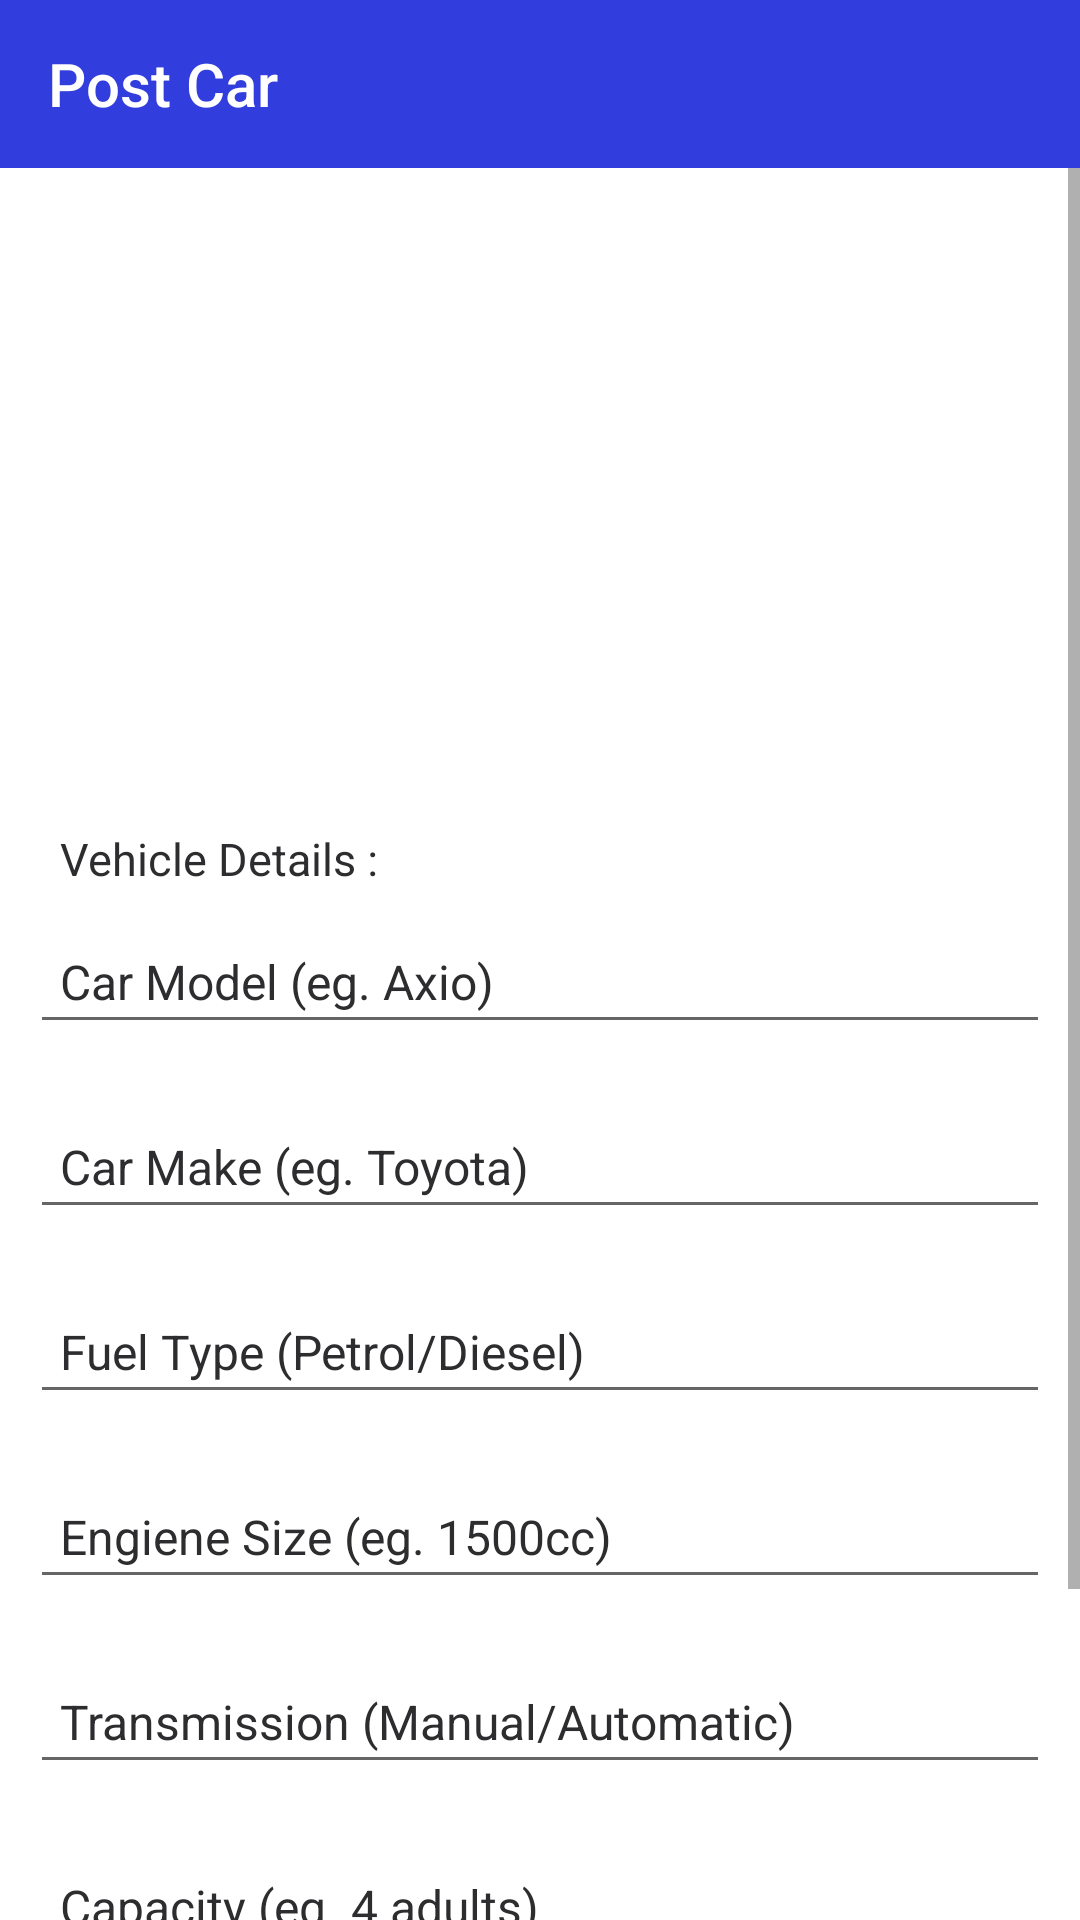

Reconstruct the res/layout file that produces this screen, plus the resources it refers to.
<!-- AndroidManifest.xml: application theme AppTheme -->
<!-- res/layout/activity_post_car.xml -->
<?xml version="1.0" encoding="utf-8"?>
<LinearLayout xmlns:android="http://schemas.android.com/apk/res/android"
    xmlns:app="http://schemas.android.com/apk/res-auto"
    xmlns:tools="http://schemas.android.com/tools"
    android:layout_width="match_parent"
    android:layout_height="match_parent"
    android:orientation="vertical"
    android:background="@color/white"
    tools:context=".ui.PostCar">

    <android.support.v7.widget.Toolbar
        android:id="@+id/toolbar"
        android:layout_width="match_parent"
        android:layout_height="wrap_content"
        android:background="@color/colorPrimary"
        app:title="@string/post_car"
        app:titleTextColor="@color/white"/>

    <ScrollView
        android:layout_width="match_parent"
        android:layout_height="match_parent">

        <LinearLayout
            android:layout_width="match_parent"
            android:layout_height="wrap_content"
            android:orientation="vertical">

            <FrameLayout
                android:layout_width="match_parent"
                android:layout_height="wrap_content">

                <ImageView
                    android:id="@+id/display_image"
                    android:layout_width="match_parent"
                    android:layout_height="200dp"
                    android:src="@drawable/car1"
                    android:scaleType="centerCrop"
                    android:visibility="visible"
                    android:foreground="@color/overlay"/>

                <TextView
                    android:layout_width="match_parent"
                    android:layout_height="match_parent"
                    android:text="@string/pick_display_pic"
                    android:textColor="@color/white"
                    android:textSize="16sp"
                    android:gravity="center"
                    android:padding="10dp"/>

            </FrameLayout>

            <TextView
                android:layout_width="match_parent"
                android:layout_height="wrap_content"
                android:text="@string/vehicle_details"
                android:textSize="15sp"
                android:textColor="@color/colorPrimaryText"
                android:paddingTop="20dp"
                android:paddingBottom="0dp"
                android:paddingStart="20dp"
                android:paddingEnd="0dp"/>

            <EditText
                android:id="@+id/car_model"
                android:layout_width="match_parent"
                android:layout_height="wrap_content"
                android:hint="@string/car_model"
                android:textColorHint="@color/colorPrimaryText"
                android:textColor="@color/colorPrimaryText"
                android:textSize="16sp"
                android:padding="10dp"
                android:layout_margin="10dp"/>

            <EditText
                android:id="@+id/car_make"
                android:layout_width="match_parent"
                android:layout_height="wrap_content"
                android:hint="@string/car_make"
                android:textColorHint="@color/colorPrimaryText"
                android:textColor="@color/colorPrimaryText"
                android:textSize="16sp"
                android:padding="10dp"
                android:layout_margin="10dp"/>

            <EditText
                android:id="@+id/car_fuel_type"
                android:layout_width="match_parent"
                android:layout_height="wrap_content"
                android:hint="@string/car_fuel_type"
                android:textColorHint="@color/colorPrimaryText"
                android:textColor="@color/colorPrimaryText"
                android:textSize="16sp"
                android:padding="10dp"
                android:layout_margin="10dp"/>

            <EditText
                android:id="@+id/car_engine"
                android:layout_width="match_parent"
                android:layout_height="wrap_content"
                android:hint="@string/car_engiene"
                android:textColorHint="@color/colorPrimaryText"
                android:textColor="@color/colorPrimaryText"
                android:textSize="16sp"
                android:padding="10dp"
                android:layout_margin="10dp"/>

            <EditText
                android:id="@+id/car_transmission"
                android:layout_width="match_parent"
                android:layout_height="wrap_content"
                android:hint="@string/car_transmission"
                android:textColorHint="@color/colorPrimaryText"
                android:textColor="@color/colorPrimaryText"
                android:textSize="16sp"
                android:padding="10dp"
                android:layout_margin="10dp"/>

            <EditText
                android:id="@+id/car_capacity"
                android:layout_width="match_parent"
                android:layout_height="wrap_content"
                android:hint="@string/car_capacity"
                android:textColorHint="@color/colorPrimaryText"
                android:textColor="@color/colorPrimaryText"
                android:textSize="16sp"
                android:padding="10dp"
                android:layout_margin="10dp"/>

            <EditText
                android:id="@+id/car_rate"
                android:layout_width="match_parent"
                android:layout_height="wrap_content"
                android:hint="@string/car_rate"
                android:textColorHint="@color/colorPrimaryText"
                android:textColor="@color/colorPrimaryText"
                android:textSize="16sp"
                android:padding="10dp"
                android:layout_margin="10dp"/>

            <Button
                android:layout_width="match_parent"
                android:layout_height="wrap_content"
                android:text="@string/submit"
                android:textColor="@color/white"
                android:textSize="16sp"
                android:background="@color/colorPrimary"/>

        </LinearLayout>

    </ScrollView>



</LinearLayout>
<!-- resources referenced by this layout -->
<resources>
  <color name="colorPrimary">#323ddd</color>
  <color name="colorPrimaryText">#2d2d30</color>
  <color name="overlay">#5a2d2d30</color>
  <color name="white">#ffffff</color>
  <string name="car_capacity">Capacity (eg. 4 adults)</string>
  <string name="car_engiene">Engiene Size (eg. 1500cc)</string>
  <string name="car_fuel_type">Fuel Type (Petrol/Diesel)</string>
  <string name="car_make">Car Make (eg. Toyota)</string>
  <string name="car_model">Car Model (eg. Axio)</string>
  <string name="car_transmission">Transmission (Manual/Automatic)</string>
  <string name="pick_display_pic">Click to pick a display picture for your vehicle(Just pick one and you can add more once done uploading vehicle details)</string>
  <string name="post_car">Post Car</string>
  <string name="submit">Submit</string>
  <string name="vehicle_details">Vehicle Details :</string>
  <style name="AppTheme" parent="Theme.AppCompat.DayNight.NoActionBar">
          
          <item name="colorPrimary">@color/colorPrimary</item>
          <item name="colorPrimaryDark">@color/colorPrimaryDark</item>
          <item name="colorAccent">@color/colorAccent</item>
          <item name="android:windowNoTitle">true</item>
          <item name="android:windowBackground">@color/colorPrimary</item>
          <item name="android:statusBarColor">@color/colorPrimaryDark</item>
      </style>
  <color name="colorPrimaryDark">#021aee</color>
  <color name="colorAccent">#ee0290</color>
</resources>
